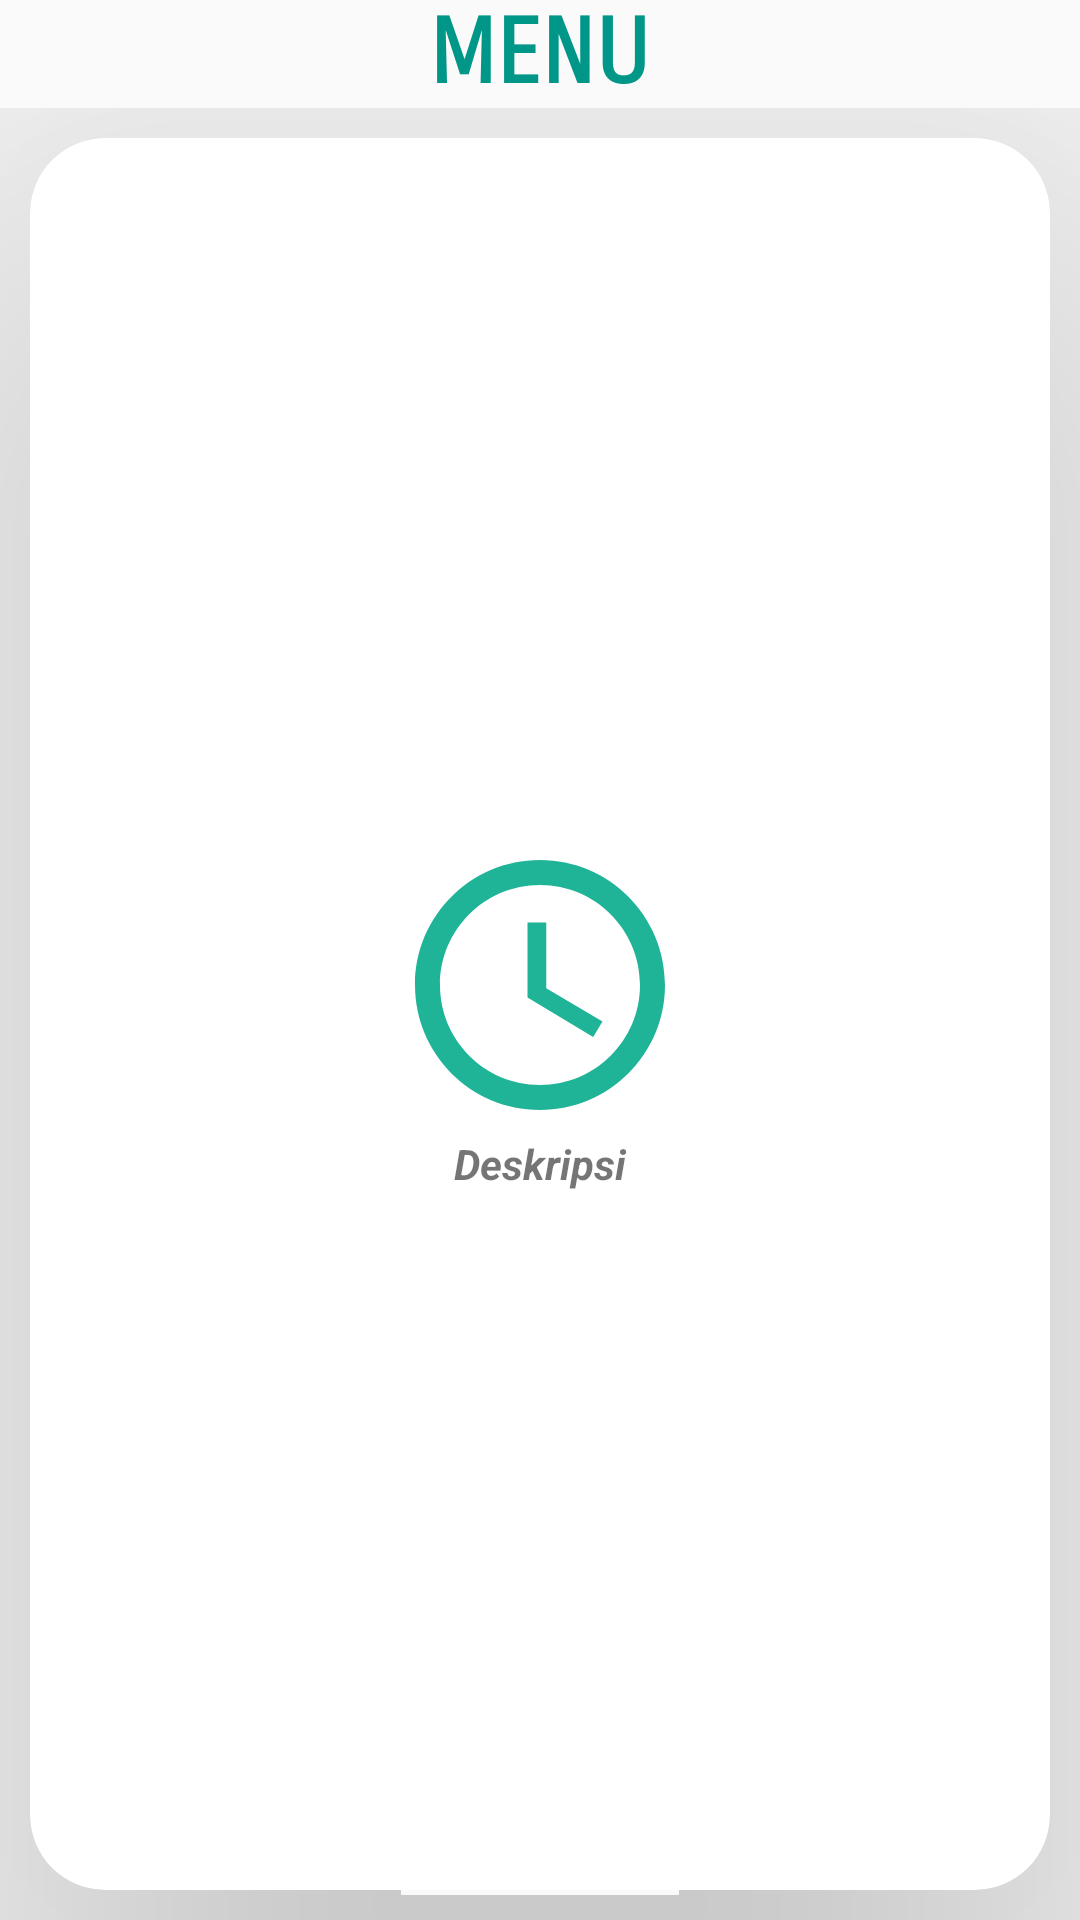

This screen was rendered from an Android layout file. Write that file and the resources it references.
<!-- AndroidManifest.xml: application theme AppTheme -->
<!-- res/layout/layout_kategori_insomnia.xml -->
<RelativeLayout xmlns:android="http://schemas.android.com/apk/res/android"
    xmlns:app="http://schemas.android.com/apk/res-auto"
    xmlns:tools="http://schemas.android.com/tools"
    android:layout_width="match_parent"
    android:layout_height="wrap_content"
    android:layout_marginTop="10dp"
    android:id="@+id/main_background"
    tools:context=".MainActivity"
    >

    <TextView
        android:id="@+id/textView_asmrtist"
        android:layout_width="wrap_content"
        android:layout_height="wrap_content"
        android:layout_centerHorizontal="true"
        android:fontFamily="sans-serif-smallcaps"
        android:text="@string/tvJudul"
        android:textAllCaps="true"
        android:textColor="#009688"
        android:textSize="30sp"
        android:textStyle="bold" />

    <GridLayout
        android:layout_width="match_parent"
        android:layout_height="match_parent"
        android:layout_below="@+id/textView_asmrtist"
        android:rowCount="3"
        android:columnCount="1">

        <androidx.cardview.widget.CardView
            android:layout_width="wrap_content"
            android:layout_height="wrap_content"
            android:layout_row="1"
            android:layout_column="0"
            android:layout_gravity="fill"
            android:layout_rowWeight="1"
            android:layout_columnWeight="1"
            android:layout_margin="10dp"
            app:cardCornerRadius="25dp"
            app:cardElevation="100dp">

            <LinearLayout
                android:layout_width="wrap_content"
                android:layout_height="wrap_content"
                android:orientation="vertical"
                android:gravity="center"
                android:layout_gravity="center_vertical|center_horizontal">

                <ImageView

                    android:layout_width="wrap_content"
                    android:layout_height="wrap_content"
                    android:src="@drawable/durasi_video"/>

                <TextView
                    android:id="@+id/textView_description"
                    android:text="Deskripsi"
                    android:layout_width="wrap_content"
                    android:layout_height="match_parent"
                    android:textStyle="bold|italic"
                    android:textAlignment="center"/>

            </LinearLayout>
        </androidx.cardview.widget.CardView>

    </GridLayout>
</RelativeLayout>
<!-- resources referenced by this layout -->
<resources>
  <!-- drawable durasi_video (drawable) -->
  <vector android:height="100dp" android:tint="#1FB497"
      android:viewportHeight="24" android:viewportWidth="24"
      android:width="100dp" xmlns:android="http://schemas.android.com/apk/res/android">
      <path android:fillColor="@android:color/white" android:pathData="M11.99,2C6.47,2 2,6.48 2,12s4.47,10 9.99,10C17.52,22 22,17.52 22,12S17.52,2 11.99,2zM12,20c-4.42,0 -8,-3.58 -8,-8s3.58,-8 8,-8 8,3.58 8,8 -3.58,8 -8,8z"/>
      <path android:fillColor="@android:color/white" android:pathData="M12.5,7H11v6l5.25,3.15 0.75,-1.23 -4.5,-2.67z"/>
  </vector>
  <string name="tvJudul">menu</string>
  <style name="AppTheme" parent="Theme.AppCompat.Light.DarkActionBar">
          
          <item name="colorPrimary">@color/colorPrimary</item>
          <item name="colorPrimaryDark">@color/colorPrimaryDark</item>
          <item name="colorAccent">@color/colorAccent</item>
      </style>
  <color name="colorPrimary">#6200EE</color>
  <color name="colorPrimaryDark">#3700B3</color>
  <color name="colorAccent">#03DAC5</color>
</resources>
